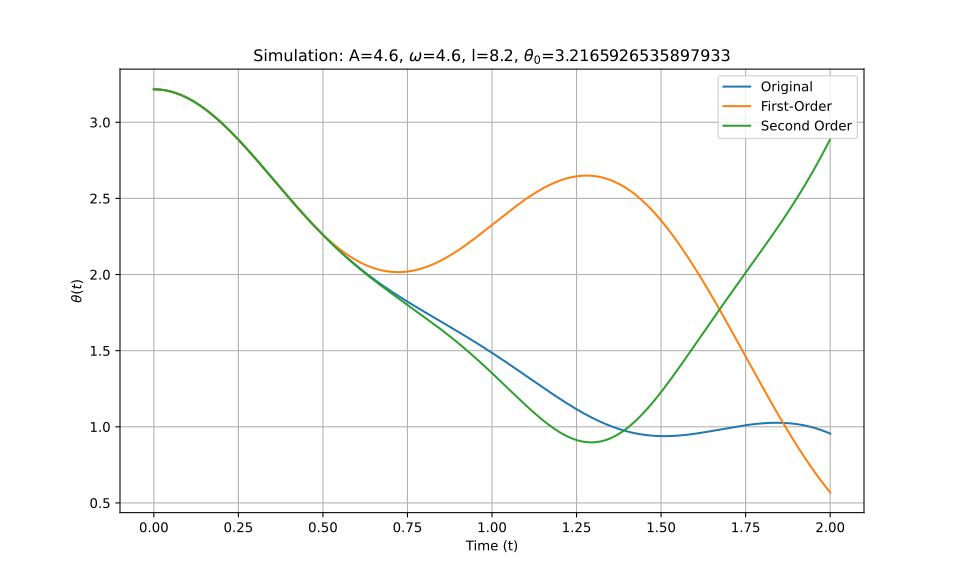

The table this chart was drawn from, first rows:
t_eval, Equation_1, Equation_2, Equation_3
0.0, 3.217, 3.217, 3.217
0.002002, 3.217, 3.217, 3.217
0.004004, 3.216, 3.216, 3.216
0.006006, 3.216, 3.216, 3.216
0.008008, 3.216, 3.216, 3.216
0.01001, 3.216, 3.216, 3.216
0.01201, 3.216, 3.216, 3.216
0.01401, 3.215, 3.215, 3.215
0.01602, 3.215, 3.215, 3.215
0.01802, 3.215, 3.215, 3.215
0.02002, 3.214, 3.214, 3.214
0.02202, 3.214, 3.214, 3.214
0.02402, 3.213, 3.213, 3.213
0.02603, 3.213, 3.213, 3.213
0.02803, 3.212, 3.212, 3.212
0.03003, 3.211, 3.211, 3.211
0.03203, 3.211, 3.211, 3.211
0.03403, 3.21, 3.21, 3.21
0.03604, 3.209, 3.209, 3.209
0.03804, 3.208, 3.208, 3.208
0.04004, 3.207, 3.207, 3.207
0.04204, 3.206, 3.206, 3.206
0.04404, 3.205, 3.205, 3.205
0.04605, 3.204, 3.204, 3.204
0.04805, 3.203, 3.203, 3.203
0.05005, 3.202, 3.202, 3.202
0.05205, 3.201, 3.201, 3.201
0.05405, 3.2, 3.199, 3.2
0.05606, 3.198, 3.198, 3.198
0.05806, 3.197, 3.197, 3.197
0.06006, 3.196, 3.195, 3.196
0.06206, 3.194, 3.194, 3.194
0.06406, 3.193, 3.193, 3.193
0.06607, 3.191, 3.191, 3.191
0.06807, 3.19, 3.19, 3.19
0.07007, 3.188, 3.188, 3.188
0.07207, 3.186, 3.186, 3.186
0.07407, 3.185, 3.185, 3.185
0.07608, 3.183, 3.183, 3.183
0.07808, 3.181, 3.181, 3.181
0.08008, 3.179, 3.179, 3.179
0.08208, 3.177, 3.177, 3.177
0.08408, 3.176, 3.175, 3.176
0.08609, 3.174, 3.173, 3.174
0.08809, 3.172, 3.171, 3.172
0.09009, 3.17, 3.169, 3.17
0.09209, 3.167, 3.167, 3.167
0.09409, 3.165, 3.165, 3.165
0.0961, 3.163, 3.163, 3.163
0.0981, 3.161, 3.161, 3.161
0.1001, 3.159, 3.159, 3.159
0.1021, 3.156, 3.156, 3.156
0.1041, 3.154, 3.154, 3.154
0.1061, 3.152, 3.151, 3.152
0.1081, 3.149, 3.149, 3.149
0.1101, 3.147, 3.147, 3.147
0.1121, 3.144, 3.144, 3.144
0.1141, 3.142, 3.141, 3.142
0.1161, 3.139, 3.139, 3.139
0.1181, 3.136, 3.136, 3.136
... 940 more rows
